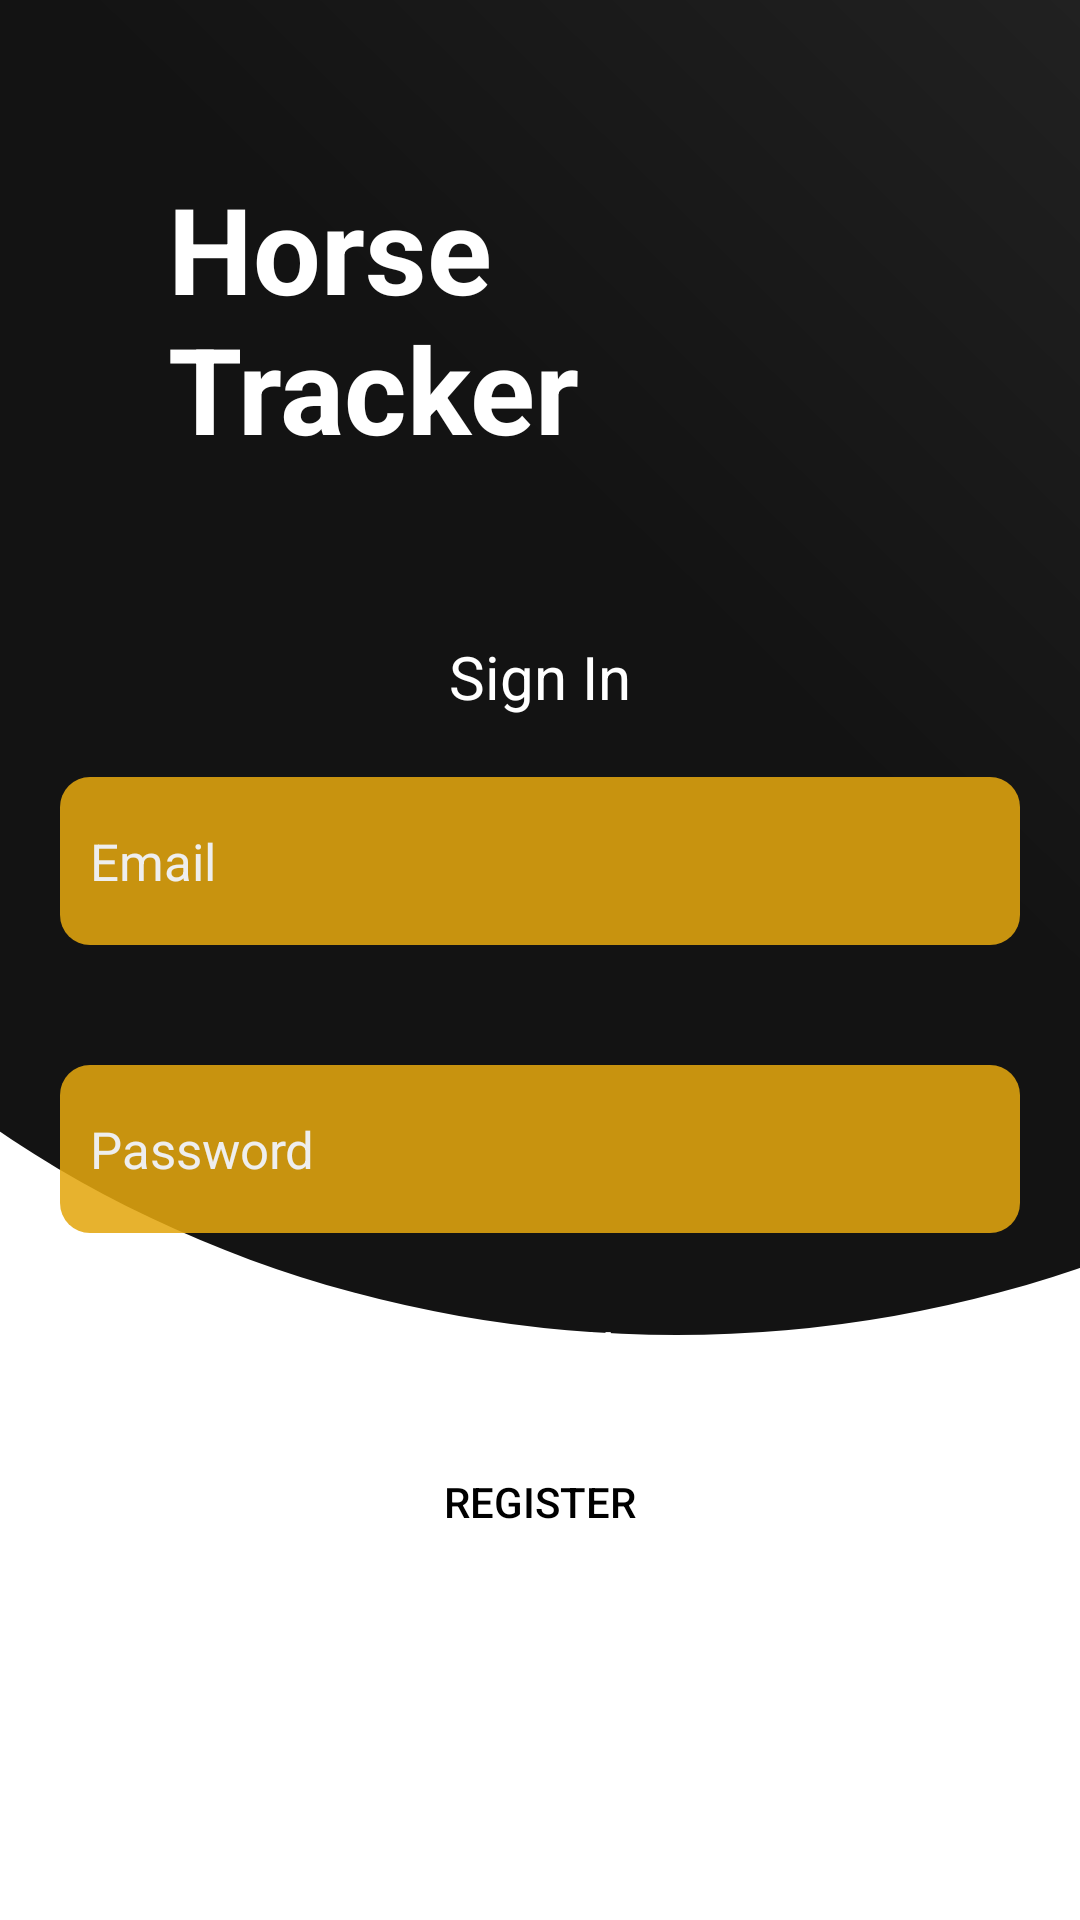

Layout XML and referenced resources for this Android screen:
<!-- AndroidManifest.xml: application theme Theme.HorseTracker -->
<!-- res/layout/activity_main.xml -->
<?xml version="1.0" encoding="utf-8"?>
<RelativeLayout xmlns:android="http://schemas.android.com/apk/res/android"
    xmlns:app="http://schemas.android.com/apk/res-auto"
    xmlns:tools="http://schemas.android.com/tools"
    android:layout_width="match_parent"
    android:layout_height="match_parent"
    tools:context=".MainActivity">

    <LinearLayout
        android:orientation="vertical"
        android:layout_width="match_parent"
        android:layout_height="match_parent">
        <ImageView
            android:layout_weight="4"
            android:src="@drawable/ic_login"
            android:scaleType="centerCrop"
            android:layout_width="match_parent"
            android:layout_height="0dp" />
        <View
            android:layout_weight="1"
            android:layout_width="match_parent"
            android:layout_height="0dp"/>
    </LinearLayout>


    <LinearLayout
        android:gravity="center"
        android:layout_width="match_parent"
        android:layout_height="wrap_content"
        android:orientation="vertical">

        <TextView
            android:layout_margin="?actionBarSize"
            android:textStyle="bold"
            android:textSize="40sp"
            android:textColor="#fff"
            android:text="Horse Tracker"
            android:layout_width="wrap_content"
            android:layout_height="wrap_content" />

        <TextView
            android:layout_width="wrap_content"
            android:layout_height="wrap_content"
            android:textSize="20sp"
            android:textColor="#fff"
            android:text="Sign In"/>

        <EditText
            android:id="@+id/email"
            android:textColor="#fff"
            android:textColorHint="#eee"
            android:paddingStart="10dp"
            android:paddingLeft="10dp"
            android:hint="Email"
            android:layout_margin="20dp"
            android:layout_width="match_parent"
            android:layout_height="?actionBarSize"
            android:background="@drawable/rounded_corner"
            android:textSize="17sp" />
        <EditText
            android:textColor="#fff"
            android:textColorHint="#eee"
            android:paddingStart="10dp"
            android:paddingLeft="10dp"
            android:hint="Password"
            android:id="@+id/password"
            android:inputType="textPassword"
            android:layout_margin="20dp"
            android:layout_width="match_parent"
            android:layout_height="?actionBarSize"
            android:background="@drawable/rounded_corner"
            android:textSize="17sp" />
        <Button
            android:paddingRight="20dp"
            android:paddingLeft="20dp"
            android:background="@drawable/rounded_corner_button"
            android:text="sign in"
            android:id="@+id/signInButton"
            android:textColor="#FFFFFF"
            android:layout_width="wrap_content"
            android:layout_height="35dp" />


        <Button
            android:layout_marginTop="50px"
            android:id="@+id/buttonRegister"
            android:layout_width="wrap_content"
            android:layout_height="36dp"
            android:background="@drawable/rounded_corner_button"
            android:color="#C7000000"
            android:paddingLeft="10dp"
            android:paddingRight="10dp"
            android:text="Register"
            android:textColor="#000000" />

    </LinearLayout>
</RelativeLayout>
<!-- resources referenced by this layout -->
<resources>
  <!-- drawable ic_login (drawable-v24) -->
  <vector xmlns:android="http://schemas.android.com/apk/res/android"
      xmlns:aapt="http://schemas.android.com/aapt"
      android:width="512dp"
      android:height="512dp"
      android:viewportWidth="512"
      android:viewportHeight="512">
      <group>
          <clip-path android:pathData="M0,0h512v512h-512z M 0,0"/>
          <path
              android:pathData="M-70.0,115.0a371.5,330.0,0,1,0,743.0,0.0a371.5,330.0,0,1,0,-743.0,0.0z">
              <aapt:attr name="android:fillColor">
                  <gradient
                      android:startY="169"
                      android:startX="270"
                      android:endY="-2705"
                      android:endX="3084"
                      android:type="linear">
                      <item android:offset="0" android:color="#131313"/>
                      <item android:offset="1" android:color="#FFFFFFFF"/>
                  </gradient>
              </aapt:attr>
          </path>
      </group>
  </vector>
  <!-- drawable rounded_corner (drawable-v24) -->
  <?xml version="1.0" encoding="UTF-8"?>
  <shape xmlns:android="http://schemas.android.com/apk/res/android">
      <solid android:color="#DDE4A70E"/>
  
      <corners
          android:bottomRightRadius="10dip"
          android:bottomLeftRadius="10dip"
          android:topLeftRadius="10dip"
          android:topRightRadius="10dip"/>
  </shape>
  <style name="Theme.HorseTracker" parent="Theme.MaterialComponents.DayNight.DarkActionBar" />
</resources>
